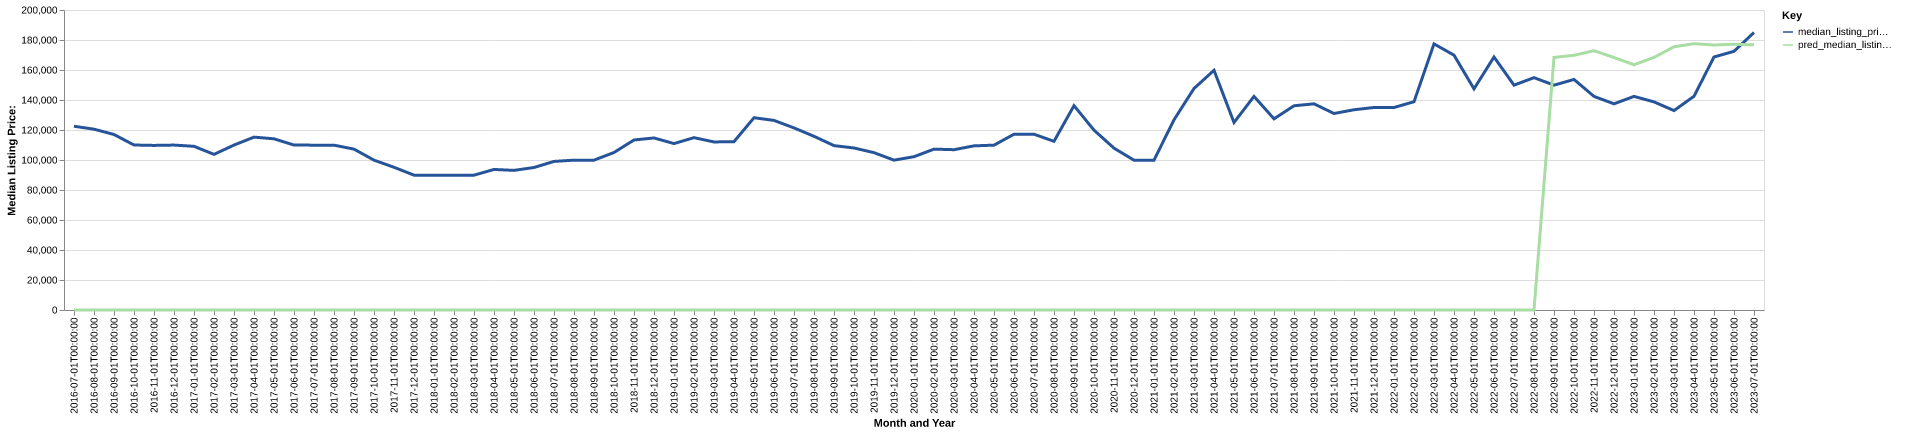

The data file committed next to this chart (first rows):
date, time_idx, median_listing_price, thirty_year_interest_rate_five, month, county_name, active_listing_count, median_days_on_market, pred_median_listing_price, month_year
2016-07-01, 0, 122500, 3.72, 7, clarion, pa, 148.0, 95.0, 0, Jul-2016
2016-08-01, 1, 120550, 3.73, 8, clarion, pa, 155.0, 95.0, 0, Aug-2016
2016-09-01, 2, 117000, 3.66, 9, clarion, pa, 154.0, 98.0, 0, Sep-2016
2016-10-01, 3, 110000, 3.64, 10, clarion, pa, 163.0, 116.0, 0, Oct-2016
2016-11-01, 4, 109725, 3.66, 11, clarion, pa, 167.0, 123.0, 0, Nov-2016
2016-12-01, 5, 109950, 3.48, 12, clarion, pa, 163.0, 139.0, 0, Dec-2016
2017-01-01, 6, 109125, 3.45, 1, clarion, pa, 161.0, 151.0, 0, Jan-2017
2017-02-01, 7, 103750, 3.5, 2, clarion, pa, 174.0, 135.0, 0, Feb-2017
2017-03-01, 8, 109950, 3.52, 3, clarion, pa, 162.0, 145.0, 0, Mar-2017
2017-04-01, 9, 115250, 4.03, 4, clarion, pa, 160.0, 145.0, 0, Apr-2017
2017-05-01, 10, 114113, 4.32, 5, clarion, pa, 157.0, 110.0, 0, May-2017
2017-06-01, 11, 109975, 4.2, 6, clarion, pa, 157.0, 125.0, 0, Jun-2017
2017-07-01, 12, 109900, 4.19, 7, clarion, pa, 167.0, 100.0, 0, Jul-2017
2017-08-01, 13, 109900, 4.3, 8, clarion, pa, 162.0, 96.0, 0, Aug-2017
2017-09-01, 14, 107250, 4.1, 9, clarion, pa, 159.0, 97.0, 0, Sep-2017
2017-10-01, 15, 99900, 4.05, 10, clarion, pa, 158.0, 104.0, 0, Oct-2017
2017-11-01, 16, 95150, 3.94, 11, clarion, pa, 157.0, 107.0, 0, Nov-2017
2017-12-01, 17, 89900, 4.03, 12, clarion, pa, 151.0, 121.0, 0, Dec-2017
2018-01-01, 18, 89900, 3.93, 1, clarion, pa, 147.0, 131.0, 0, Jan-2018
2018-02-01, 19, 89900, 3.83, 2, clarion, pa, 152.0, 138.0, 0, Feb-2018
2018-03-01, 20, 89900, 3.94, 3, clarion, pa, 158.0, 144.0, 0, Mar-2018
2018-04-01, 21, 93700, 3.95, 4, clarion, pa, 159.0, 115.0, 0, Apr-2018
2018-05-01, 22, 93075, 3.99, 5, clarion, pa, 169.0, 99.0, 0, May-2018
2018-06-01, 23, 95000, 4.15, 6, clarion, pa, 182.0, 88.0, 0, Jun-2018
2018-07-01, 24, 99050, 4.4, 7, clarion, pa, 181.0, 88.0, 0, Jul-2018
2018-08-01, 25, 99900, 4.46, 8, clarion, pa, 185.0, 96.0, 0, Aug-2018
2018-09-01, 26, 99900, 4.58, 9, clarion, pa, 193.0, 103.0, 0, Sep-2018
2018-10-01, 27, 105000, 4.66, 10, clarion, pa, 195.0, 106.0, 0, Oct-2018
2018-11-01, 28, 113350, 4.62, 11, clarion, pa, 173.0, 114.0, 0, Nov-2018
2018-12-01, 29, 114700, 4.54, 12, clarion, pa, 162.0, 122.0, 0, Dec-2018
2019-01-01, 30, 110950, 4.6, 1, clarion, pa, 156.0, 131.0, 0, Jan-2019
2019-02-01, 31, 114900, 4.72, 2, clarion, pa, 154.0, 143.0, 0, Feb-2019
2019-03-01, 32, 112036, 4.9, 3, clarion, pa, 140.0, 152.0, 0, Mar-2019
2019-04-01, 33, 112236, 4.94, 4, clarion, pa, 125.0, 147.0, 0, Apr-2019
2019-05-01, 34, 128175, 4.75, 5, clarion, pa, 123.0, 121.0, 0, May-2019
2019-06-01, 35, 126400, 4.51, 6, clarion, pa, 126.0, 103.0, 0, Jun-2019
2019-07-01, 36, 121401, 4.41, 7, clarion, pa, 126.0, 103.0, 0, Jul-2019
2019-08-01, 37, 115805, 4.41, 8, clarion, pa, 125.0, 99.0, 0, Aug-2019
2019-09-01, 38, 109586, 4.2, 9, clarion, pa, 121.0, 88.0, 0, Sep-2019
2019-10-01, 39, 108016, 4.14, 10, clarion, pa, 112.0, 84.0, 0, Oct-2019
2019-11-01, 40, 104900, 3.84, 11, clarion, pa, 108.0, 87.0, 0, Nov-2019
2019-12-01, 41, 99900, 3.81, 12, clarion, pa, 110.0, 94.0, 0, Dec-2019
2020-01-01, 42, 102200, 3.75, 1, clarion, pa, 104.0, 118.0, 0, Jan-2020
2020-02-01, 43, 107250, 3.73, 2, clarion, pa, 99.0, 129.0, 0, Feb-2020
2020-03-01, 44, 106875, 3.78, 3, clarion, pa, 97.0, 130.0, 0, Mar-2020
2020-04-01, 45, 109425, 3.75, 4, clarion, pa, 90.0, 145.0, 0, Apr-2020
2020-05-01, 46, 109900, 3.74, 5, clarion, pa, 83.0, 131.0, 0, May-2020
2020-06-01, 47, 117175, 3.72, 6, clarion, pa, 79.0, 124.0, 0, Jun-2020
2020-07-01, 48, 117200, 3.49, 7, clarion, pa, 76.0, 111.0, 0, Jul-2020
2020-08-01, 49, 112450, 3.65, 8, clarion, pa, 72.0, 94.0, 0, Aug-2020
2020-09-01, 50, 136250, 3.33, 9, clarion, pa, 71.0, 83.0, 0, Sep-2020
2020-10-01, 51, 119900, 3.28, 10, clarion, pa, 65.0, 96.0, 0, Oct-2020
2020-11-01, 52, 107900, 3.21, 11, clarion, pa, 54.0, 79.0, 0, Nov-2020
2020-12-01, 53, 99900, 3.07, 12, clarion, pa, 51.0, 95.0, 0, Dec-2020
2021-01-01, 54, 99900, 2.99, 1, clarion, pa, 52.0, 83.0, 0, Jan-2021
2021-02-01, 55, 126800, 2.93, 2, clarion, pa, 50.0, 65.0, 0, Feb-2021
2021-03-01, 56, 147675, 2.88, 3, clarion, pa, 44.0, 67.0, 0, Mar-2021
2021-04-01, 57, 159800, 2.84, 4, clarion, pa, 36.0, 72.0, 0, Apr-2021
2021-05-01, 58, 125000, 2.71, 5, clarion, pa, 46.0, 50.0, 0, May-2021
2021-06-01, 59, 142400, 2.79, 6, clarion, pa, 52.0, 38.0, 0, Jun-2021
... 25 more rows
